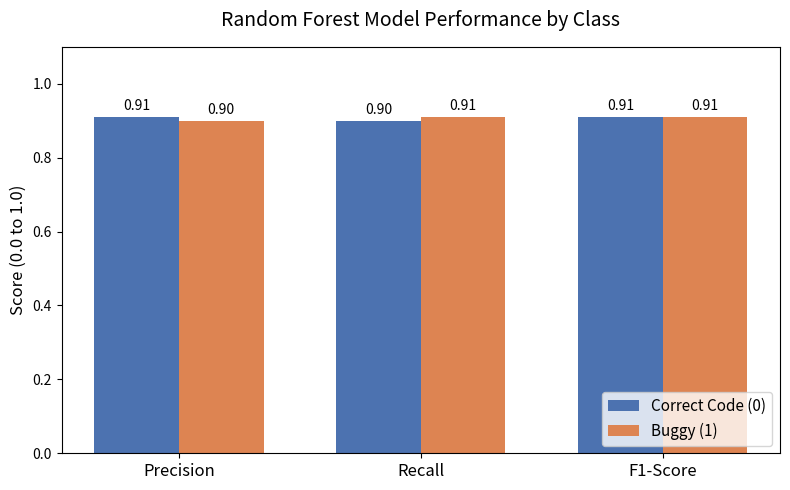
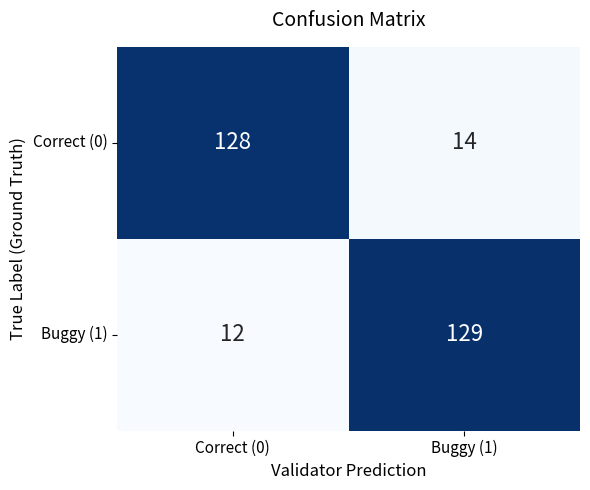

Generate these figures, in order, with matplotlib:
import matplotlib.pyplot as plt
import seaborn as sns
import numpy as np

def generate_dissertation_charts():
    print("Generating high-resolution charts...")
    
    # ==========================================
    # FIGURE 1: Bar Chart (Metrics)
    # ==========================================
    # Data extracted from your classification_report
    metrics = ['Precision', 'Recall', 'F1-Score']
    correct_code = [0.91, 0.90, 0.91]
    buggy_code = [0.90, 0.91, 0.91]

    x = np.arange(len(metrics))
    width = 0.35

    fig1, ax1 = plt.subplots(figsize=(8, 5))
    
    # Academic reading-friendly colors
    rects1 = ax1.bar(x - width/2, correct_code, width, label='Correct Code (0)', color='#4C72B0')
    rects2 = ax1.bar(x + width/2, buggy_code, width, label='Buggy (1)', color='#DD8452')

    ax1.set_ylabel('Score (0.0 to 1.0)', fontsize=12)
    ax1.set_title('Random Forest Model Performance by Class', fontsize=14, pad=15)
    ax1.set_xticks(x)
    ax1.set_xticklabels(metrics, fontsize=12)
    ax1.set_ylim(0, 1.1)
    ax1.legend(loc='lower right', fontsize=11)

    # Add numbers on top of each bar
    ax1.bar_label(rects1, padding=3, fmt='%.2f')
    ax1.bar_label(rects2, padding=3, fmt='%.2f')

    fig1.tight_layout()
    plt.savefig('Figure_Y_Performance_Metrics.png', dpi=300, bbox_inches='tight')
    print("✅ 'Figure_Y_Performance_Metrics.png' created successfully!")

    # ==========================================
    # FIGURE 2: Confusion Matrix (Heatmap)
    # ==========================================
    # Exact data calculated from your supports (142 and 141) and recall
    confusion_matrix = np.array([[128, 14], 
                                 [12, 129]])

    fig2, ax2 = plt.subplots(figsize=(6, 5))
    
    # Create the heatmap (blue tones usually look great in dissertations)
    sns.heatmap(confusion_matrix, annot=True, fmt='d', cmap='Blues', 
                cbar=False, annot_kws={"size": 16},
                xticklabels=['Correct (0)', 'Buggy (1)'],
                yticklabels=['Correct (0)', 'Buggy (1)'])
    
    ax2.set_ylabel('True Label (Ground Truth)', fontsize=12)
    ax2.set_xlabel('Validator Prediction', fontsize=12)
    ax2.set_title('Confusion Matrix', fontsize=14, pad=15)

    # Improve axis visibility
    plt.xticks(fontsize=11)
    plt.yticks(fontsize=11, rotation=0)

    fig2.tight_layout()
    plt.savefig('Figure_Z_Confusion_Matrix.png', dpi=300, bbox_inches='tight')
    print("✅ 'Figure_Z_Confusion_Matrix.png' created successfully!")

if __name__ == "__main__":
    # If seaborn is not installed, run in terminal: pip install seaborn
    generate_dissertation_charts()
